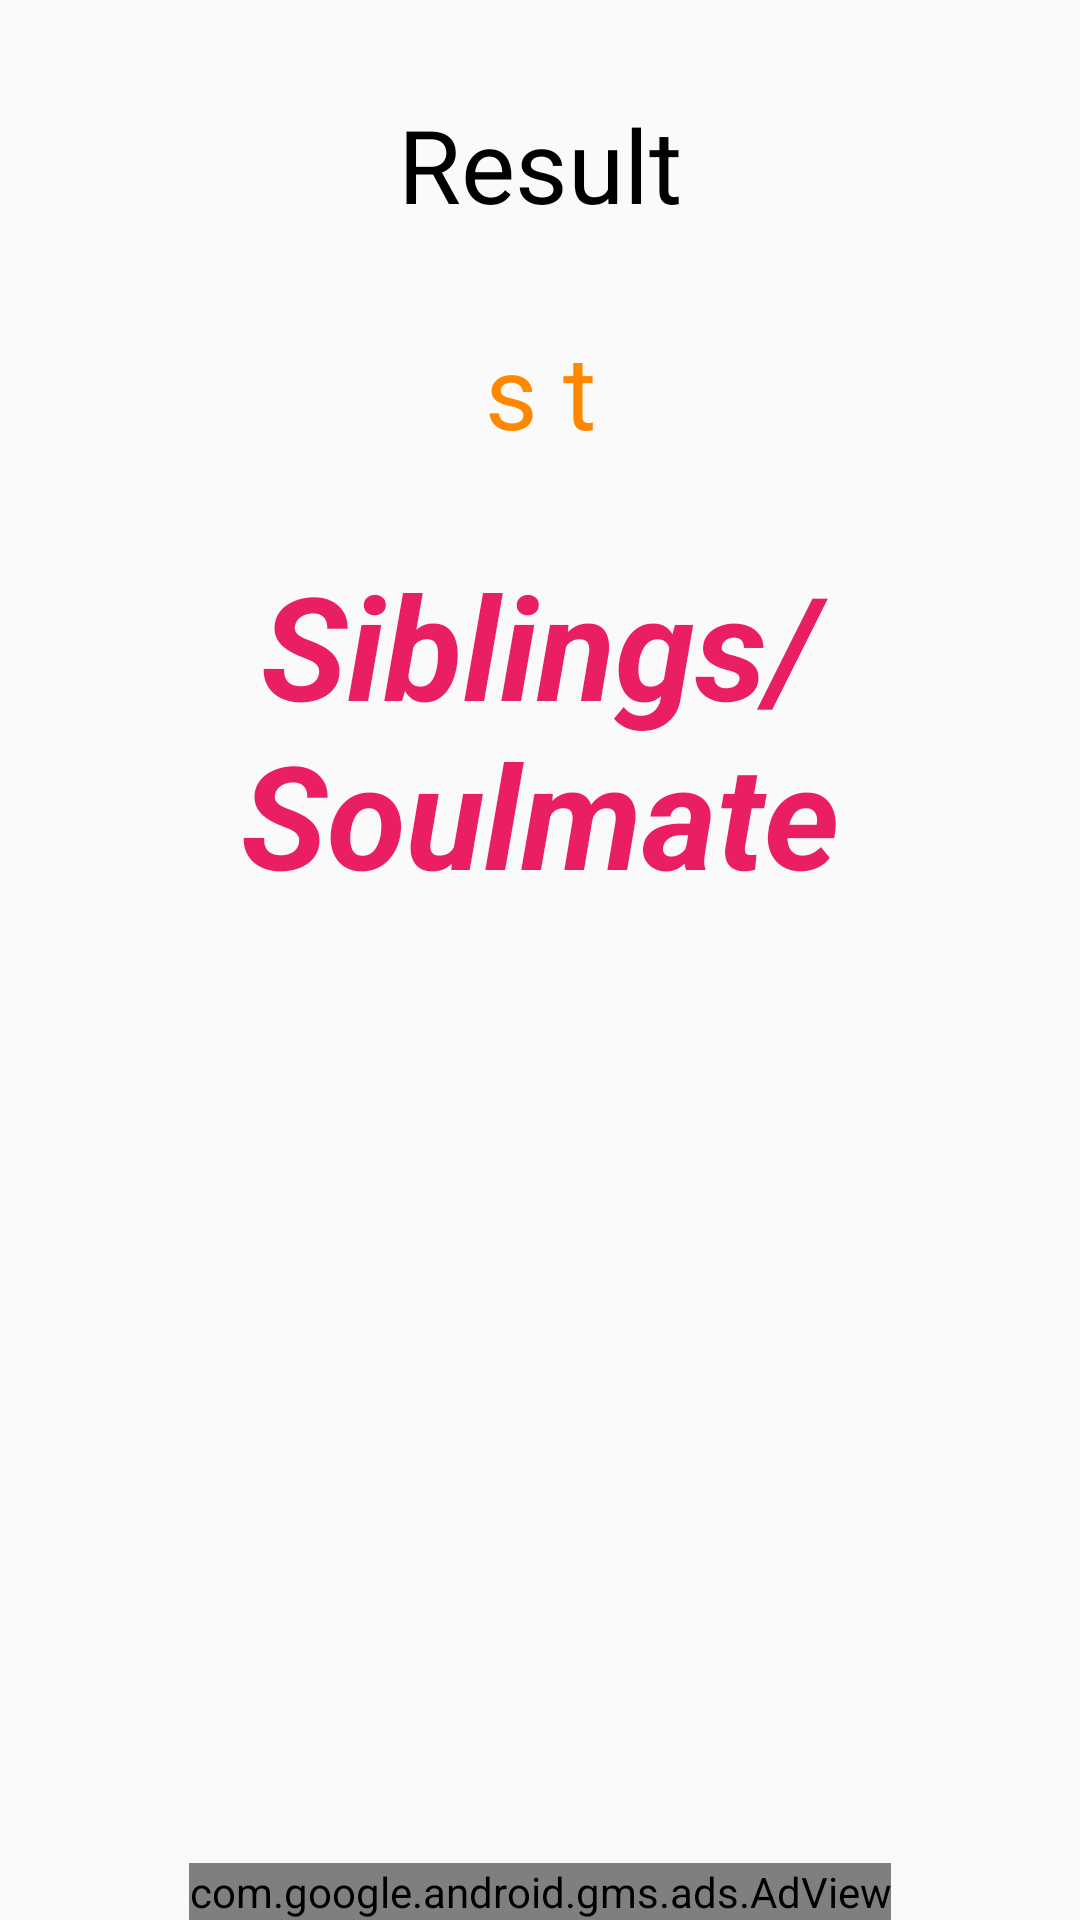

Android layout source for this screen:
<!-- AndroidManifest.xml: application theme Theme.FLAMESGame -->
<!-- res/layout/activity_main2.xml -->
<?xml version="1.0" encoding="utf-8"?>
<androidx.constraintlayout.widget.ConstraintLayout xmlns:android="http://schemas.android.com/apk/res/android"
    xmlns:app="http://schemas.android.com/apk/res-auto"
    xmlns:tools="http://schemas.android.com/tools"
    android:layout_width="match_parent"
    android:layout_height="match_parent"
    tools:context=".MainActivity2">


    <TextView
        android:id="@+id/textView"
        android:layout_width="wrap_content"
        android:layout_height="wrap_content"
        android:layout_marginTop="32dp"
        android:gravity="center"
        android:text="Result"
        android:textAppearance="@style/TextAppearance.AppCompat.Display1"
        android:textColor="?android:textColor"
        app:layout_constraintEnd_toEndOf="parent"
        app:layout_constraintStart_toStartOf="parent"
        app:layout_constraintTop_toTopOf="parent" />


    <TextView
        android:id="@+id/textView3"
        android:layout_width="wrap_content"
        android:layout_height="wrap_content"
        android:layout_marginStart="20dp"
        android:layout_marginTop="30dp"
        android:layout_marginEnd="20dp"
        android:text="s t"
        android:textAlignment="center"
        android:textAppearance="@style/TextAppearance.AppCompat.Display1"
        android:textColor="@android:color/holo_orange_dark"
        app:layout_constraintEnd_toEndOf="parent"
        app:layout_constraintStart_toStartOf="parent"
        app:layout_constraintTop_toBottomOf="@+id/textView" />

    <TextView
        android:id="@+id/textView2"
        android:layout_width="wrap_content"
        android:layout_height="wrap_content"
        android:layout_marginTop="30dp"
        android:gravity="center_horizontal|center_vertical"
        android:text="Siblings/Soulmate"
        android:textAllCaps="false"
        android:textAppearance="@style/TextAppearance.AppCompat.Small"
        android:textColor="#E91E63"
        android:textSize="48sp"
        android:textStyle="bold|italic"
        app:layout_constraintEnd_toEndOf="parent"
        app:layout_constraintStart_toStartOf="parent"
        app:layout_constraintTop_toBottomOf="@+id/textView3" />

    <com.google.android.gms.ads.AdView
        android:id="@+id/adView2"
        android:layout_width="wrap_content"
        android:layout_height="wrap_content"
        android:layout_alignParentBottom="true"
        android:layout_centerHorizontal="true"
        app:adSize="BANNER"

        app:adUnitId="ca-app-pub-7831928589958637/8472619876"
        app:layout_constraintBottom_toBottomOf="parent"
        app:layout_constraintEnd_toEndOf="parent"
        app:layout_constraintStart_toStartOf="parent" />
    

</androidx.constraintlayout.widget.ConstraintLayout>
<!-- resources referenced by this layout -->
<resources>
  <style name="Theme.FLAMESGame" parent="Theme.AppCompat.Light.DarkActionBar">
          
  
          <item name="titleTextColor">@color/colorAccent</item>
          <item name="subtitleTextColor">@color/colorAccent</item>
          <item name="colorPrimary">@color/colorPrimary</item>
          <item name="colorPrimaryDark">@color/colorPrimaryDark</item>
          <item name="colorAccent">@color/colorAccent</item>
  
          <item name="android:textColor">#000000</item>
      </style>
  <color name="colorAccent">#040404</color>
  <color name="colorPrimary">#FFFFFF</color>
  <color name="colorPrimaryDark">#FFFFFF</color>
</resources>
